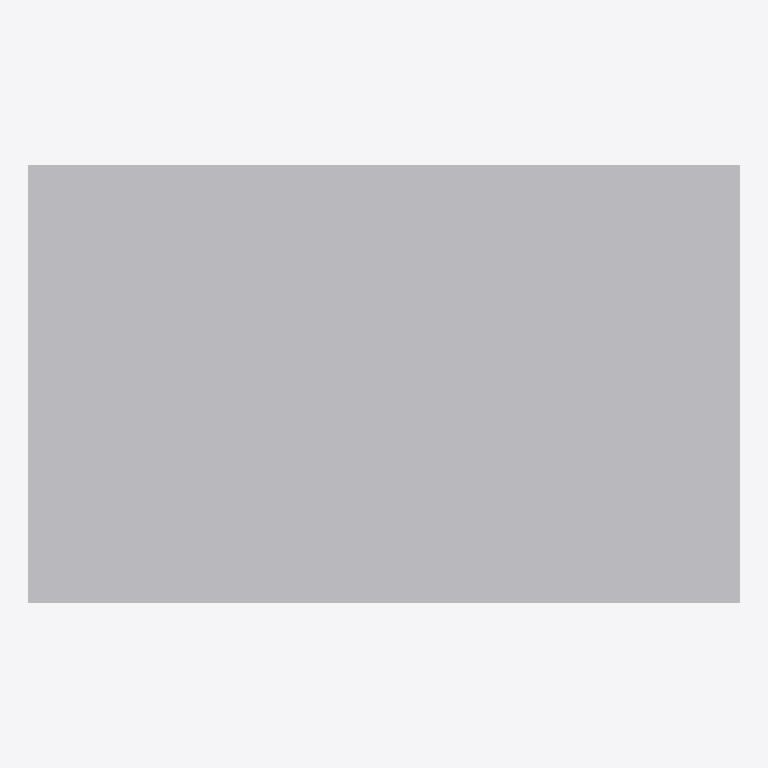
Plan cut of the same IFC building model at storey 'Level 1' (level 0.00 m, cut at 1.40 m), seen from above with north up, elements coloured by IFC class: 1 other element (light grey). No cut surface shows.
Extent 1.0 m × 0.6 m × 1.1 m (x, y, z). Storeys (1): Level 1 at 0.00 m. Elements (1): 1 IfcSanitaryTerminal.

HEADER;
FILE_DESCRIPTION(('ViewDefinition [CoordinationView]'),'2;1');
FILE_NAME('','2026-11-13T12:54:31',(''),(''),'IfcOpenShell 0.8.0','IfcOpenShell 0.8.0','');
FILE_SCHEMA(('IFC4'));
ENDSEC;
DATA;
#9=IFCPROJECT('2oHIsCItn2q9kJGolHhbq2',$,'Project',$,$,$,$,(#8),#5);
#10=IFCSITE('3ybCTTAX98puIABSe2qgIx',$,'Site',$,$,$,$,$,.ELEMENT.,$,$,$,$,$);
#12=IFCBUILDING('0$5o6HRU56eQuJ4_OKfwhF',$,'Building',$,$,$,$,$,.ELEMENT.,$,$,$);
#16=IFCBUILDINGSTOREY('08CdwslA594e3_2usk7VnF',$,'Level 1',$,$,#21,$,$,.ELEMENT.,0.0);
#18=IFCSANITARYTERMINAL('1PRRynQYD318dSxvEmjMf4',$,$,$,$,#37,#42,$,.SINK.);
ENDSEC;
